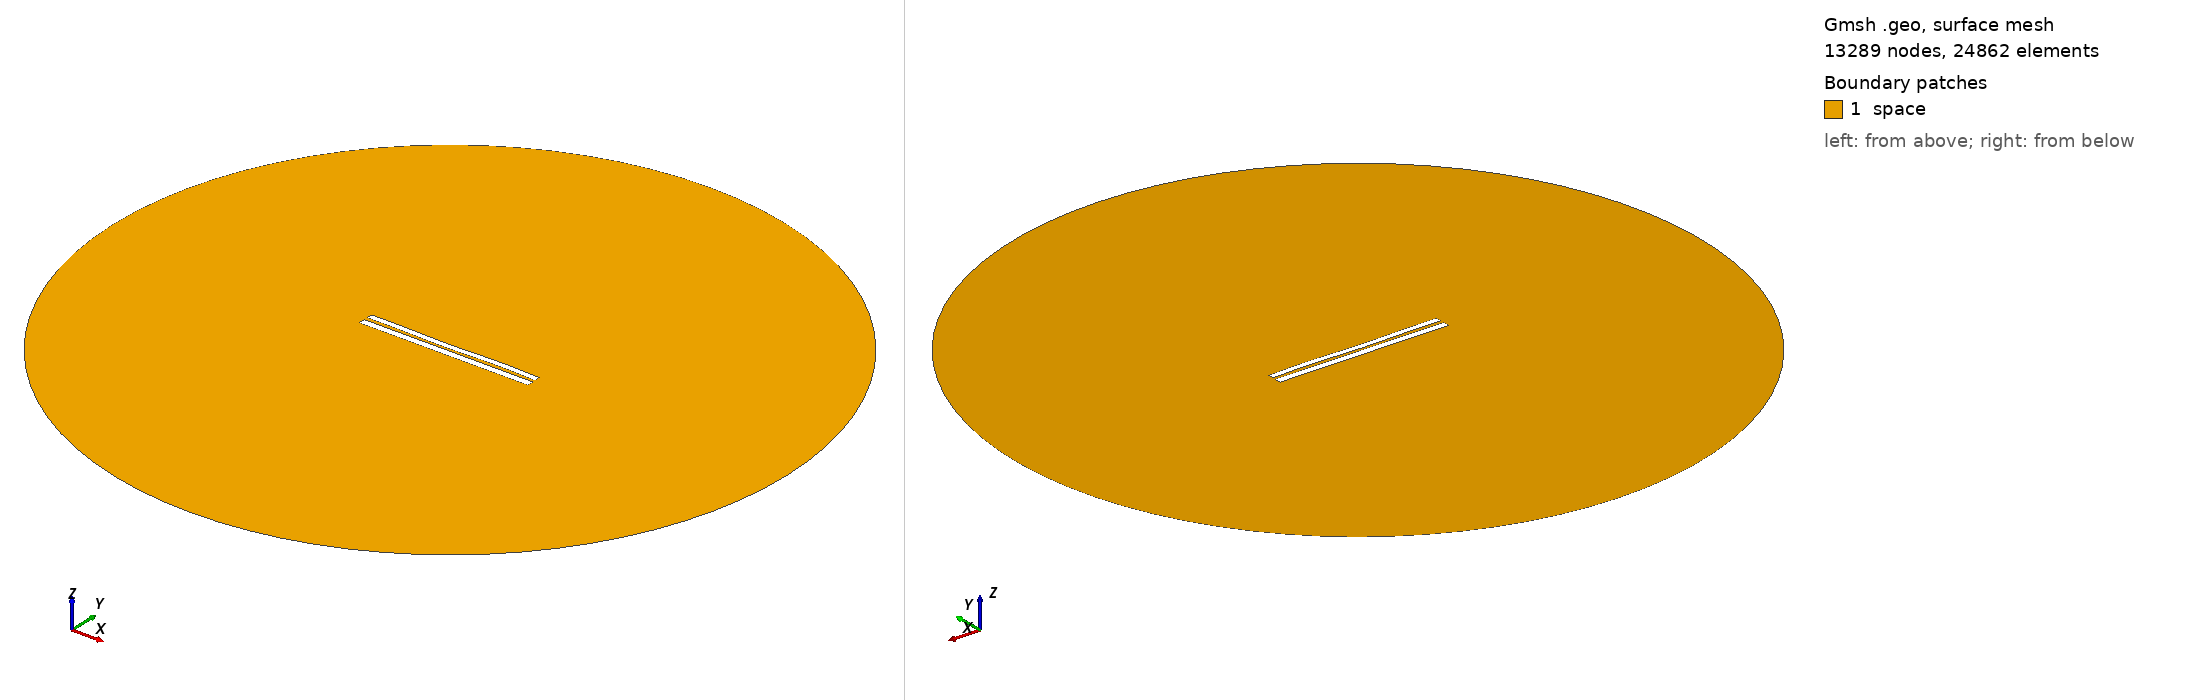

Gmsh geometry script, surface-meshed: 13289 nodes, 24862 surface elements. Boundary patches (legend numbers): 1 space. Left view from above one corner, right view from below the opposite corner. Legend entries are the model's physical surfaces. The drawing asked Gmsh for element sizes between 1% and 20% of the model's largest extent; the script's own settings can give other sizes.

=== 7505.geo (drawn) ===
//---------------------------------------
// Geometry kernel
//---------------------------------------

SetFactory("OpenCASCADE");



//---------------------------------------
// Parameters of the geometry
//---------------------------------------

// Overetch of the upper plate
overetch = 0.25;

// Distance between the plates
distance = 2.0;

// Discretization over the x axis (for the deformation)
nx = 50; 

// Length of the plate
L = 100 - overetch; 

// Number of modes
n = 4; 

// 1st mode coefficient
coeff(1) = -0.15;
beta(1) = 0.596864 * 3.1415926535 / L;

// 2nd mode coefficient
coeff(2) = -0.15;
beta(2) = 1.49418 * 3.1415926535 / L;

// 3rd mode coefficient
coeff(3) = -0.15;
beta(3) = 2.50025 * 3.1415926535 / L;

// 4th mode coefficient
coeff(4) = 0.15;
beta(4) = 3.49999 * 3.1415926535 / L;



//---------------------------------------
// Upper plate (deformed rectangle)
//---------------------------------------

// Coordiantes of the upper plate
xmin = -50;
xmax = 50 - overetch;

// Height of the upper plate
yheight = 4 - 2 * overetch;

// Indexes of the points
UpperID[] = {};
LowerID[] = {};
LeftID[] = {};
RightID[] = {};

// Point index
p = 1;

// Horizontal edges
For i In {1:nx}
    x = xmin + (i-1)*(xmax - xmin)/(nx-1);

    y_bottom = distance / 2 + overetch;
    For j In {1:n}
        C = (Cosh(beta(j)*L) + Cos(beta(j)*L)) / (Sinh(beta(j)*L) + Sin(beta(j)*L));
        y_bottom  = y_bottom + coeff(j) * (Cosh(beta(j)*(x+50)) - Cos(beta(j)*(x+50)) - C * (Sinh(beta(j)*(x+50)) - Sin(beta(j)*(x+50))));
    EndFor

    y_top = y_bottom + yheight;

    Point(p) = {x, y_top, 0, 1.0};
    UpperID[i] = p;
    p = p + 1;

    Point(p) = {x, y_bottom, 0, 1.0};
    LowerID[i] = p;
    p = p + 1;
EndFor

// Create point lists
UpperPts[] = {}; LowerPts[] = {};
For i In {1:nx}
  UpperPts[] += {UpperID[i]};
  LowerPts[] += {LowerID[i]};
EndFor

// Build splines
Spline(1) = {UpperPts[]};
Spline(2) = {LowerPts[]};
Line(3) = {LowerPts[nx-1], UpperPts[nx-1]};
Line(4) = {LowerPts[0], UpperPts[0]};

// Build the plane surface
Curve Loop(1) = {2, 3, -1, -4};
Plane Surface(1) = {1};



//---------------------------------------
// Lower plate (rectangle)
//---------------------------------------

// Vertices
Point(1001) = {-50, -1, 0, 1.0};
Point(1002) = { 50, -1, 0, 1.0};
Point(1003) = { 50,  -5, 0, 1.0};
Point(1004) = {-50,  -5, 0, 1.0};

// Edges
Line(5) = {1001, 1002};
Line(6) = {1002, 1003};
Line(7) = {1003, 1004};
Line(8) = {1004, 1001};

// Plane surface
Line Loop(2) = {5, 6, 7, 8};
Plane Surface(2) = {2}; 



//---------------------------------------
// Outer (fictious) boundary
//---------------------------------------

// Points
Point(1005) = {0, 0, 0};       // Center
Point(1006) = {200, 0, 0};     // Start point
Point(1007) = {0, 200, 0};     // 90 degrees
Point(1008) = {-200, 0, 0};    // 180 degrees
Point(1009) = {0, -200, 0};    // 270 degrees

// Circle arcs (each needs start, center, end)
Circle(9) = {1006, 1005, 1007};
Circle(10) = {1007, 1005, 1008};
Circle(11) = {1008, 1005, 1009};
Circle(12) = {1009, 1005, 1006};

// Plane surface for the entire domain
Curve Loop(3) = {9, 10, 11, 12};
Surface(3) = {3};

// Subtract the plates from the whole domain to obtain the actual domain where we want to solve the equations
BooleanDifference{ Surface{3}; Delete; }{ Surface{1}; Surface{2}; Delete; }




//---------------------------------------
// Transfinite Lines/Curves
//---------------------------------------

// Set the number of points on the boundaries
r = 7;

// Plates
Transfinite Curve {1, 2} = 50*r Using Progression 1;
Transfinite Curve {3, 4} = 2*r Using Progression 1;
Transfinite Line {5, 7} = 50*r Using Progression 1;
Transfinite Line {6, 8} = 2*r Using Progression 1;

// Outer boundary
Transfinite Line {9, 10, 11, 12} = 20 Using Progression 1;



//---------------------------------------
// Physical groups
//---------------------------------------                

// Physical curves (boundaries)
Physical Line("force_segment", 10) = {2};
Physical Line("upper_plate", 11) = {1, 3, 4};
Physical Line("lower_plate", 12) = {5, 6, 7, 8};
Physical Line("boundary", 20) = {9, 10, 11, 12};

// Physical Surfaces
Physical Surface("space", 30) = {3};



//---------------------------------------
// 6. Generate the Mesh
//---------------------------------------

// 2D mesh generation
Mesh 2;
